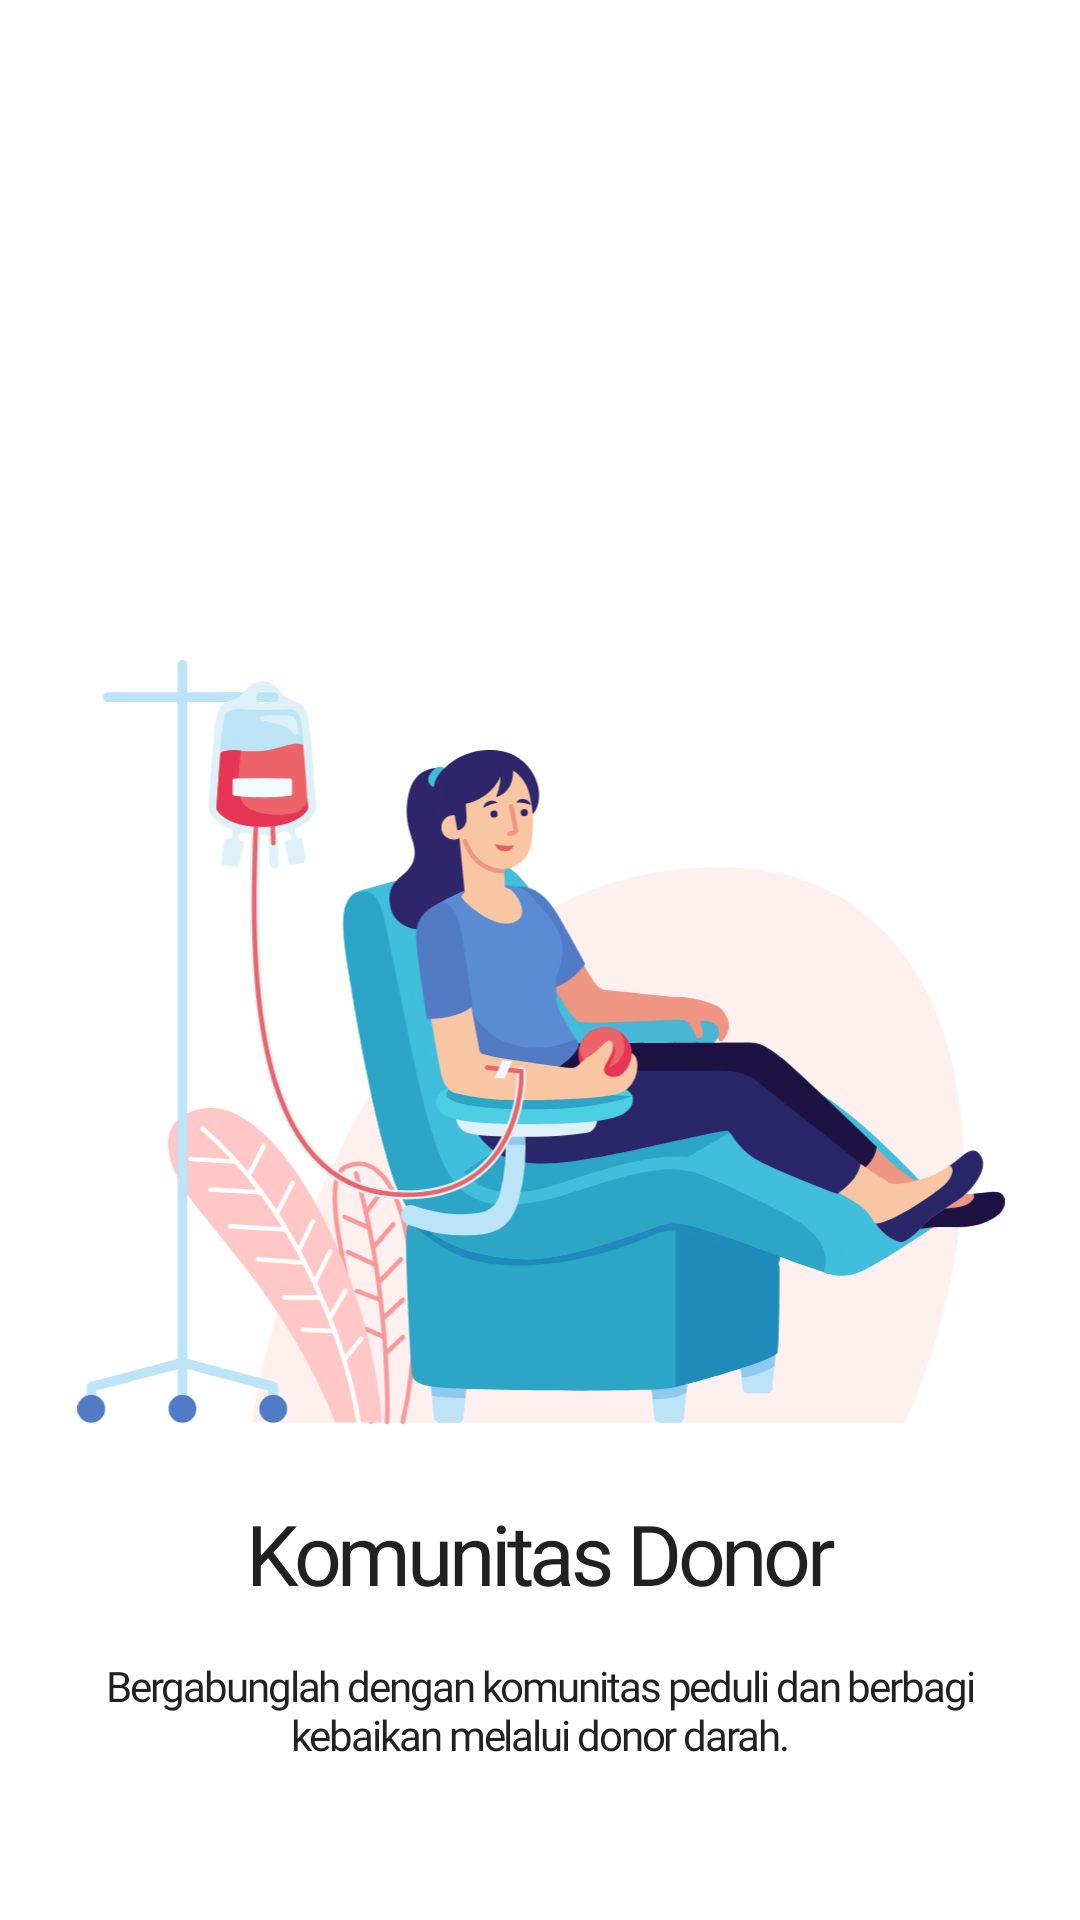

Here is an Android app screen rendered from its layout file. Give the layout XML and the strings, colors and styles it references.
<!-- AndroidManifest.xml: application theme Theme.BloodyApp -->
<!-- res/layout/fragment_onboarding_3.xml -->
<?xml version="1.0" encoding="utf-8"?>
<androidx.constraintlayout.widget.ConstraintLayout xmlns:android="http://schemas.android.com/apk/res/android"
    xmlns:tools="http://schemas.android.com/tools"
    xmlns:app="http://schemas.android.com/apk/res-auto"
    android:layout_width="match_parent"
    android:layout_height="match_parent"
    android:orientation="vertical"
    android:padding="20dp"
    tools:context=".ui.onboarding.OnboardingFragment">

    <ImageView
        android:id="@+id/imageOnboarding"
        android:layout_width="350dp"
        android:layout_height="255dp"
        android:layout_marginTop="200dp"
        android:contentDescription="@string/image_onboarding"
        app:layout_constraintEnd_toEndOf="parent"
        app:layout_constraintStart_toStartOf="parent"
        app:layout_constraintTop_toTopOf="parent"
        app:srcCompat="@drawable/onboarding3" />

    <TextView
        android:id="@+id/titleOnboarding"
        android:layout_width="0dp"
        android:layout_height="wrap_content"
        android:text="@string/title_onboarding_3"
        android:textAlignment="center"
        android:textSize="28sp"
        android:fontFamily="@font/poppins_medium"
        android:letterSpacing="-0.05"
        app:layout_constraintTop_toBottomOf="@id/imageOnboarding"
        app:layout_constraintStart_toStartOf="parent"
        app:layout_constraintEnd_toEndOf="parent"
        android:layout_marginTop="24dp" />

    <TextView
        android:id="@+id/descOnboarding"
        android:layout_width="0dp"
        android:layout_height="wrap_content"
        android:layout_marginTop="16dp"
        android:text="@string/desc_onboarding_3"
        android:textAlignment="center"
        android:textSize="14sp"
        android:fontFamily="@font/poppins"
        android:letterSpacing="-0.05"
        app:layout_constraintTop_toBottomOf="@id/titleOnboarding"
        app:layout_constraintStart_toStartOf="parent"
        app:layout_constraintEnd_toEndOf="parent" />

</androidx.constraintlayout.widget.ConstraintLayout>
<!-- resources referenced by this layout -->
<resources>
  <!-- drawable onboarding3: vector/xml drawable (drawable, 23657 chars, omitted) -->
  <string name="desc_onboarding_3">Bergabunglah dengan komunitas peduli dan berbagi kebaikan melalui donor darah.</string>
  <string name="image_onboarding">Image Onboarding</string>
  <string name="title_onboarding_3">Komunitas Donor</string>
  <style name="Theme.BloodyApp" parent="Base.Theme.BloodyApp" />
  <style name="Base.Theme.BloodyApp" parent="Theme.Material3.DayNight.NoActionBar">
          
          
          <item name="colorPrimary">@color/color_primary</item>
          <item name="android:textColor">@color/color_text_primary</item>
          <item name="android:statusBarColor">@color/color_primary</item>
          <item name="android:windowBackground">@color/color_background</item>
          <item name="textAppearanceTitleLarge">@style/TextAppearance.App.TitleLarge</item>
      </style>
  <color name="color_primary">#E53935</color>
  <color name="color_text_primary">#212121</color>
  <color name="color_background">#FFFFFF</color>
  <style name="TextAppearance.App.TitleLarge" parent="TextAppearance.Material3.TitleLarge">
          <item name="fontFamily">@font/poppins_semibold</item>
          <item name="android:textSize">16sp</item>
      </style>
</resources>
